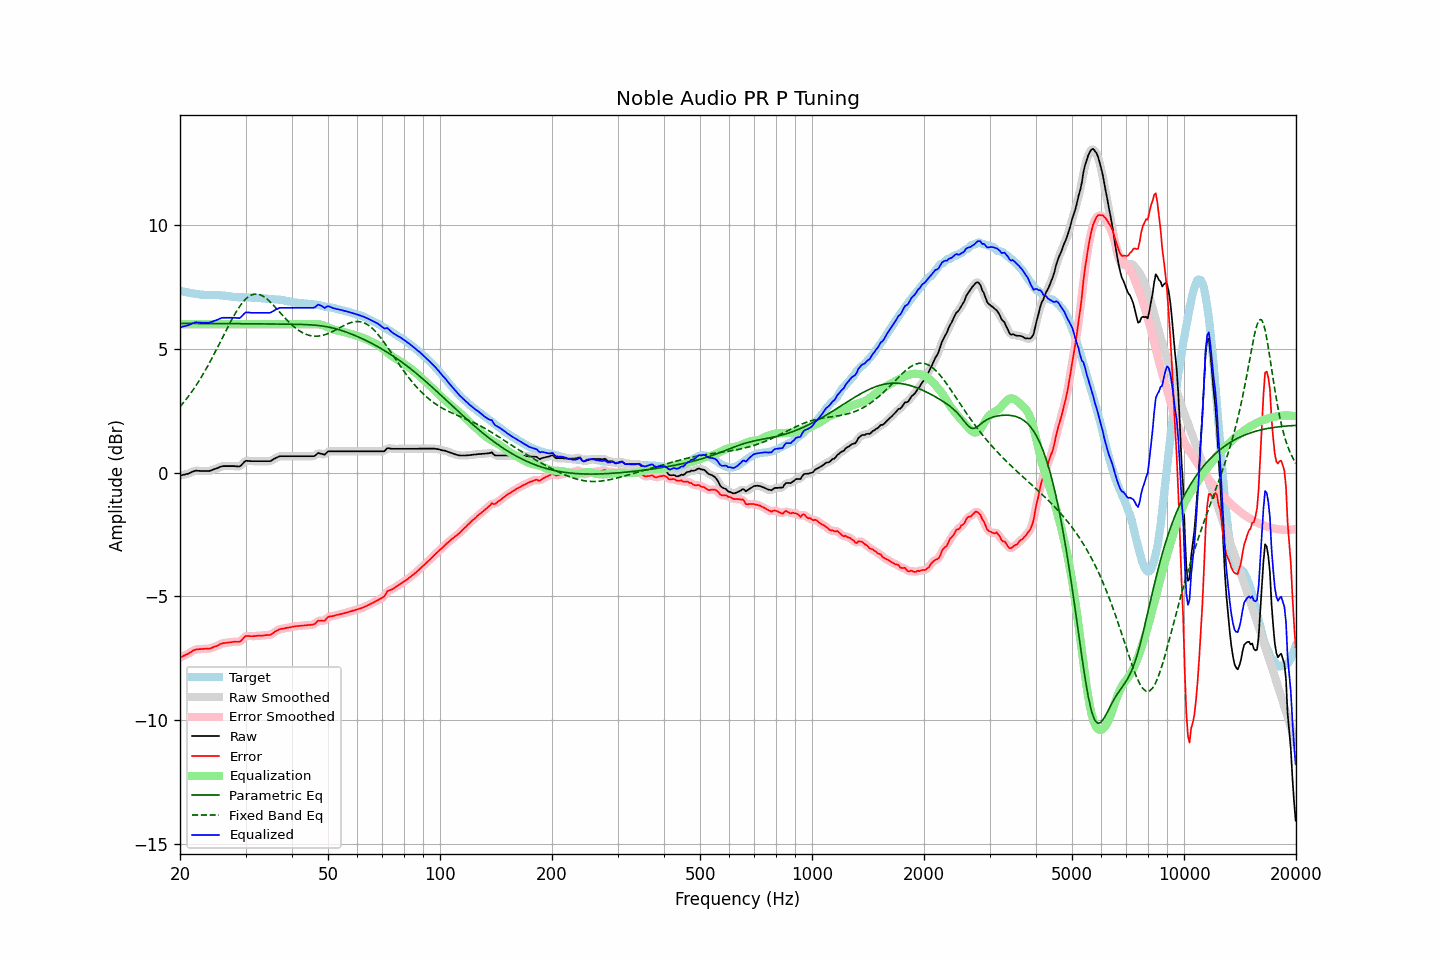

The data file committed next to this chart (first rows):
frequency, raw, error, smoothed, error_smoothed, equalization, parametric_eq, fixed_band_eq, equalized_raw, equalized_smoothed, target
20.00, -0.12, -7.47, -0.12, -7.47, 6.00, 6.03, 2.66, 5.88, 5.88, 7.35
20.20, -0.11, -7.45, -0.10, -7.44, 6.00, 6.03, 2.74, 5.89, 5.90, 7.34
20.40, -0.09, -7.41, -0.09, -7.42, 6.00, 6.03, 2.82, 5.91, 5.91, 7.32
20.61, -0.08, -7.39, -0.08, -7.39, 6.00, 6.03, 2.90, 5.92, 5.92, 7.31
20.81, -0.06, -7.35, -0.06, -7.35, 6.00, 6.03, 2.98, 5.94, 5.94, 7.29
21.02, -0.05, -7.33, -0.04, -7.32, 6.00, 6.03, 3.06, 5.95, 5.96, 7.28
21.23, -0.02, -7.29, -0.02, -7.28, 6.00, 6.03, 3.15, 5.98, 5.98, 7.27
21.44, 0.01, -7.25, 0.01, -7.25, 6.00, 6.03, 3.24, 6.01, 6.01, 7.26
21.66, 0.04, -7.20, 0.04, -7.20, 6.00, 6.03, 3.33, 6.04, 6.04, 7.24
21.87, 0.06, -7.18, 0.06, -7.17, 6.00, 6.03, 3.43, 6.06, 6.06, 7.24
22.09, 0.08, -7.15, 0.08, -7.15, 6.00, 6.03, 3.53, 6.08, 6.08, 7.23
22.31, 0.07, -7.14, 0.08, -7.14, 6.00, 6.03, 3.63, 6.07, 6.08, 7.22
22.54, 0.07, -7.13, 0.07, -7.14, 6.00, 6.03, 3.73, 6.07, 6.07, 7.21
22.76, 0.06, -7.13, 0.07, -7.13, 6.00, 6.03, 3.83, 6.06, 6.07, 7.20
22.99, 0.06, -7.13, 0.06, -7.13, 6.00, 6.03, 3.94, 6.06, 6.06, 7.20
23.22, 0.06, -7.12, 0.06, -7.13, 6.00, 6.03, 4.05, 6.06, 6.06, 7.19
23.45, 0.06, -7.12, 0.06, -7.12, 6.00, 6.03, 4.17, 6.06, 6.06, 7.18
23.69, 0.06, -7.12, 0.06, -7.12, 6.00, 6.03, 4.28, 6.06, 6.06, 7.18
23.92, 0.06, -7.12, 0.07, -7.11, 6.00, 6.03, 4.40, 6.06, 6.07, 7.18
24.16, 0.08, -7.10, 0.08, -7.10, 6.00, 6.03, 4.52, 6.08, 6.08, 7.18
24.40, 0.10, -7.08, 0.11, -7.08, 6.00, 6.03, 4.64, 6.10, 6.11, 7.18
24.65, 0.13, -7.05, 0.13, -7.05, 6.00, 6.03, 4.77, 6.13, 6.13, 7.18
24.89, 0.15, -7.03, 0.15, -7.03, 6.00, 6.03, 4.89, 6.15, 6.15, 7.18
25.14, 0.17, -7.00, 0.18, -7.00, 6.00, 6.03, 5.02, 6.17, 6.18, 7.18
25.39, 0.20, -6.97, 0.21, -6.97, 6.00, 6.03, 5.15, 6.20, 6.21, 7.18
25.65, 0.23, -6.93, 0.23, -6.94, 6.00, 6.03, 5.28, 6.23, 6.23, 7.17
25.91, 0.25, -6.91, 0.25, -6.91, 6.00, 6.03, 5.40, 6.25, 6.25, 7.17
26.16, 0.26, -6.89, 0.26, -6.90, 6.00, 6.03, 5.53, 6.26, 6.26, 7.15
26.43, 0.26, -6.89, 0.27, -6.89, 6.00, 6.03, 5.66, 6.26, 6.27, 7.15
26.69, 0.26, -6.88, 0.26, -6.88, 6.00, 6.03, 5.79, 6.26, 6.26, 7.14
26.96, 0.26, -6.87, 0.26, -6.87, 6.00, 6.03, 5.92, 6.26, 6.26, 7.13
27.23, 0.26, -6.87, 0.26, -6.86, 6.00, 6.03, 6.04, 6.26, 6.26, 7.13
27.50, 0.26, -6.85, 0.26, -6.85, 6.00, 6.02, 6.17, 6.26, 6.26, 7.12
27.77, 0.26, -6.84, 0.26, -6.84, 6.00, 6.02, 6.28, 6.26, 6.26, 7.11
28.05, 0.26, -6.83, 0.26, -6.84, 6.00, 6.02, 6.40, 6.26, 6.26, 7.10
28.33, 0.25, -6.84, 0.25, -6.84, 6.00, 6.02, 6.51, 6.25, 6.25, 7.09
28.62, 0.25, -6.84, 0.25, -6.84, 6.00, 6.02, 6.61, 6.25, 6.25, 7.09
28.90, 0.24, -6.84, 0.26, -6.83, 6.00, 6.02, 6.71, 6.24, 6.26, 7.08
29.19, 0.29, -6.80, 0.30, -6.79, 6.00, 6.02, 6.80, 6.29, 6.30, 7.09
29.48, 0.36, -6.72, 0.36, -6.72, 6.00, 6.02, 6.88, 6.36, 6.36, 7.09
29.78, 0.43, -6.65, 0.43, -6.66, 6.00, 6.02, 6.96, 6.43, 6.43, 7.09
30.08, 0.48, -6.60, 0.47, -6.62, 6.00, 6.02, 7.02, 6.48, 6.47, 7.08
30.38, 0.47, -6.61, 0.48, -6.60, 6.00, 6.02, 7.08, 6.47, 6.48, 7.08
30.68, 0.47, -6.61, 0.48, -6.60, 6.00, 6.02, 7.13, 6.47, 6.48, 7.08
30.99, 0.46, -6.61, 0.47, -6.61, 6.00, 6.02, 7.17, 6.46, 6.47, 7.08
31.30, 0.46, -6.61, 0.46, -6.61, 6.00, 6.02, 7.19, 6.46, 6.46, 7.08
31.61, 0.46, -6.61, 0.46, -6.61, 6.00, 6.02, 7.21, 6.46, 6.46, 7.07
31.93, 0.46, -6.61, 0.46, -6.60, 6.00, 6.02, 7.22, 6.46, 6.46, 7.07
32.24, 0.46, -6.60, 0.46, -6.60, 6.00, 6.02, 7.22, 6.46, 6.46, 7.06
32.57, 0.46, -6.59, 0.46, -6.59, 6.00, 6.02, 7.21, 6.46, 6.46, 7.06
32.89, 0.46, -6.59, 0.46, -6.59, 6.00, 6.02, 7.19, 6.46, 6.46, 7.05
33.22, 0.46, -6.59, 0.46, -6.59, 6.00, 6.01, 7.16, 6.46, 6.46, 7.05
33.55, 0.46, -6.58, 0.46, -6.58, 6.00, 6.01, 7.12, 6.46, 6.46, 7.05
33.89, 0.46, -6.57, 0.46, -6.57, 6.00, 6.01, 7.08, 6.46, 6.46, 7.04
34.23, 0.46, -6.57, 0.46, -6.57, 6.00, 6.01, 7.03, 6.46, 6.46, 7.03
34.57, 0.46, -6.57, 0.46, -6.57, 6.00, 6.01, 6.97, 6.46, 6.46, 7.03
34.92, 0.46, -6.56, 0.47, -6.56, 6.00, 6.01, 6.91, 6.46, 6.47, 7.03
35.27, 0.49, -6.53, 0.50, -6.53, 6.00, 6.01, 6.85, 6.49, 6.50, 7.02
35.62, 0.53, -6.49, 0.53, -6.48, 6.00, 6.01, 6.78, 6.53, 6.53, 7.02
35.97, 0.57, -6.43, 0.57, -6.44, 6.00, 6.01, 6.71, 6.57, 6.57, 7.01
... 635 more rows
